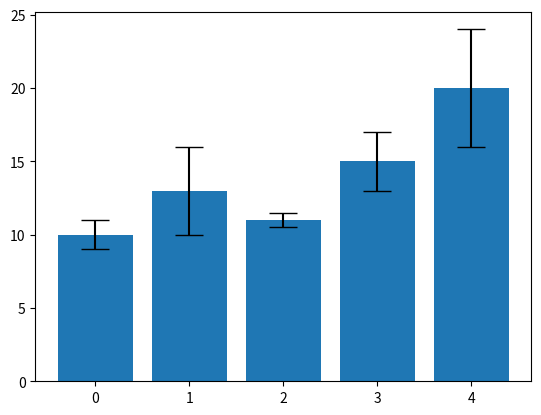

Source code (Python):
import matplotlib.pyplot as plt

values = [10, 13, 11, 15, 20]
yerr = [1, 3, 0.5, 2, 4]
plt.bar(range(len(values)), values, yerr=yerr, capsize=10)
plt.show()
